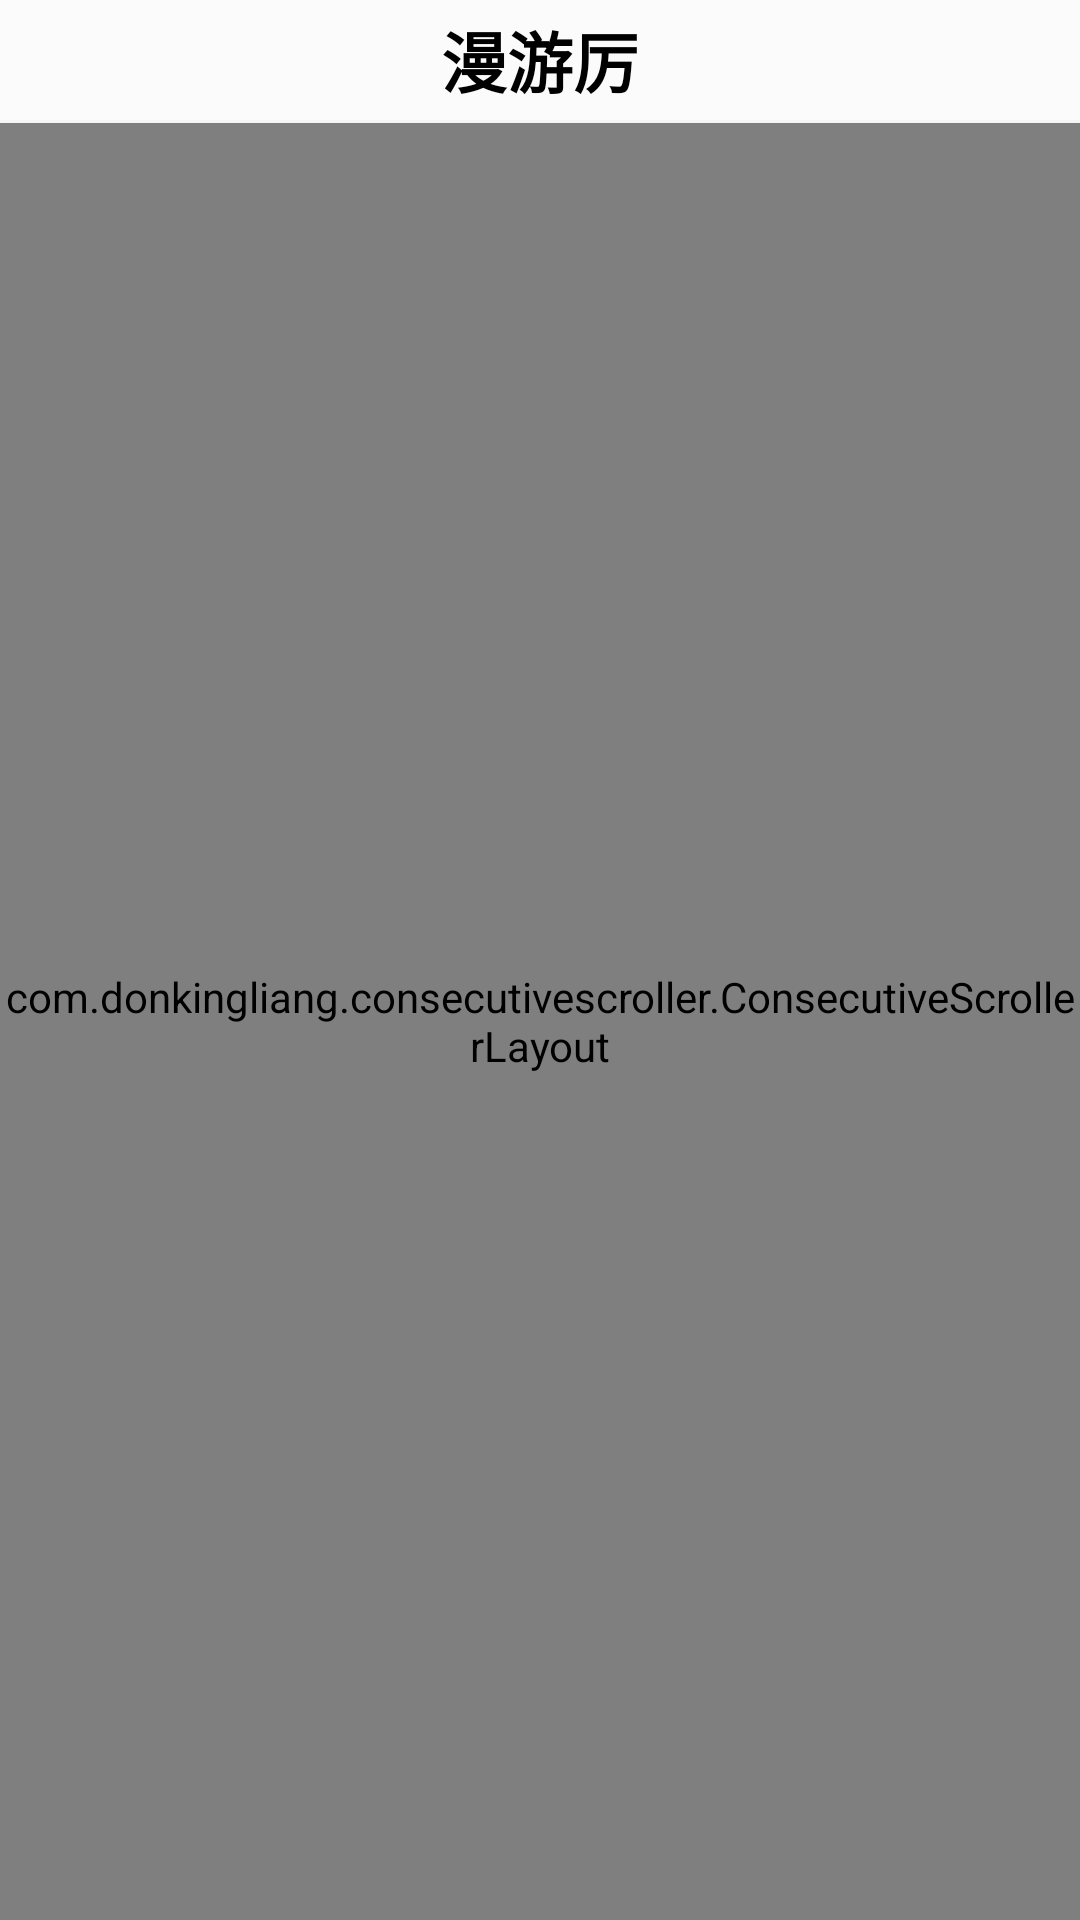

Reconstruct the res/layout file that produces this screen, plus the resources it refers to.
<!-- AndroidManifest.xml: application theme AppTheme -->
<!-- res/layout/activity_calender.xml -->
<?xml version="1.0" encoding="utf-8"?>
<LinearLayout xmlns:android="http://schemas.android.com/apk/res/android"
    xmlns:app="http://schemas.android.com/apk/res-auto"
    xmlns:tools="http://schemas.android.com/tools"
    android:layout_width="match_parent"
    android:layout_height="match_parent"
    android:fitsSystemWindows="true"
    android:orientation="vertical"
    tools:context=".view.activity.CalenderActivity">

    <TextView
        android:layout_width="match_parent"
        android:layout_height="40dp"
        android:background="#FBFBFB"
        android:gravity="center"
        android:text="漫游厉"
        android:textColor="#000"
        android:textSize="22sp"
        android:textStyle="bold" />

    <View
        android:layout_width="match_parent"
        android:layout_height="1dp"
        android:background="@color/barColor" />

    <com.donkingliang.consecutivescroller.ConsecutiveScrollerLayout
        android:layout_width="match_parent"
        android:layout_height="match_parent"
        android:overScrollMode="never">


        <com.hanks.htextview.typer.TyperTextView
            android:id="@+id/tv_year_calender"
            android:layout_width="match_parent"
            android:layout_height="wrap_content"
            android:gravity="center"
            android:paddingTop="15dp"
            android:text=""
            android:textColor="#000"
            android:textSize="17sp"
            android:textStyle="bold"
            app:charIncrease="1"
            app:typerSpeed="20" />

        <com.hanks.htextview.typer.TyperTextView
            android:id="@+id/tv_day_calender"
            android:layout_width="match_parent"
            android:layout_height="wrap_content"
            android:gravity="center"
            android:text=""
            android:textColor="#000"
            android:textSize="75sp"
            android:textStyle="bold"
            app:charIncrease="1"
            app:typerSpeed="20" />

        <com.hanks.htextview.typer.TyperTextView
            android:id="@+id/tv_month_calender"
            android:layout_width="match_parent"
            android:layout_height="wrap_content"
            android:gravity="center"
            android:paddingBottom="5dp"
            android:text=""
            android:textColor="#000"
            android:textSize="25sp"
            android:textStyle="bold"
            app:charIncrease="1"
            app:typerSpeed="20" />

        <com.hanks.htextview.typer.TyperTextView
            android:id="@+id/tv_week_destination_calender"
            android:layout_width="match_parent"
            android:layout_height="wrap_content"
            android:gravity="center"
            android:paddingLeft="15dp"
            android:paddingTop="5dp"
            android:paddingRight="15dp"
            android:text=""
            android:textColor="#000"
            android:textSize="18sp"
            android:textStyle="bold"
            app:charIncrease="1"
            app:typerSpeed="20" />

        <com.hanks.htextview.typer.TyperTextView
            android:id="@+id/tv_daily_destination_calender"
            android:layout_width="match_parent"
            android:layout_height="wrap_content"
            android:gravity="center"
            android:paddingTop="5dp"
            android:text=""
            app:charIncrease="1"
            app:typerSpeed="20" />

        <com.hanks.htextview.typer.TyperTextView
            android:id="@+id/tv_rec_reason_calender"
            android:layout_width="match_parent"
            android:layout_height="wrap_content"
            android:paddingLeft="25dp"
            android:paddingTop="10dp"
            android:paddingRight="25dp"
            android:paddingBottom="5dp"
            android:text=""
            app:charIncrease="2"
            app:typerSpeed="20" />

        <View
            android:layout_width="match_parent"
            android:layout_height="1dp"
            android:background="@color/barColor" />

        <View
            android:layout_width="match_parent"
            android:layout_height="10dp" />

        <com.lint0t.openeye.view.myview.MyRoundRectImageView
            android:id="@+id/img_cover_calender"
            android:layout_width="match_parent"
            android:layout_height="200dp"
            android:layout_marginStart="15dp"
            android:layout_marginEnd="15dp"
            android:scaleType="centerCrop"
            android:src="@mipmap/place_holder" />

        <com.hanks.htextview.typer.TyperTextView
            android:id="@+id/tv_second_week_destination_calender"
            android:layout_width="match_parent"
            android:layout_height="wrap_content"
            android:paddingLeft="15dp"
            android:paddingTop="10dp"
            android:paddingRight="15dp"
            android:paddingBottom="5dp"
            android:text=""
            android:textStyle="bold"
            app:charIncrease="1"
            app:typerSpeed="20" />

        <com.hanks.htextview.typer.TyperTextView
            android:id="@+id/tv_second_rec_reason_calender"
            android:layout_width="match_parent"
            android:layout_height="wrap_content"
            android:paddingLeft="15dp"
            android:paddingTop="10dp"
            android:paddingRight="15dp"
            android:paddingBottom="5dp"
            android:text=""
            app:charIncrease="2"
            app:typerSpeed="20" />

        <View
            android:layout_width="match_parent"
            android:layout_height="1dp"
            android:background="@color/barColor" />

        <TextView
            android:layout_width="match_parent"
            android:layout_height="wrap_content"
            android:paddingLeft="15dp"
            android:paddingTop="5dp"
            android:text="旅行精选"
            android:textColor="#000"
            android:textSize="22sp"
            android:textStyle="bold" />


        <androidx.recyclerview.widget.RecyclerView
            android:id="@+id/rv_calender"
            android:layout_width="match_parent"
            android:layout_height="match_parent"
            android:overScrollMode="never"
            android:paddingLeft="10dp"
            android:paddingRight="10dp" />

        <TextView
            android:id="@+id/tv_more_calender"
            android:layout_width="match_parent"
            android:layout_height="wrap_content"
            android:gravity="center"
            android:padding="15dp"
            android:text="加载更多"
            android:textColor="#1296db"
            android:textSize="17sp" />
    </com.donkingliang.consecutivescroller.ConsecutiveScrollerLayout>

</LinearLayout>
<!-- resources referenced by this layout -->
<resources>
  <color name="barColor">#F5F5F5</color>
  <!-- mipmap place_holder: png bitmap (mipmap-xhdpi, 33949 bytes) -->
  <style name="AppTheme" parent="Theme.AppCompat.Light.NoActionBar">
          
          <item name="colorPrimary">@color/colorPrimary</item>
          <item name="colorPrimaryDark">@color/colorPrimaryDark</item>
          <item name="colorAccent">@color/colorAccent</item>
          <item name="android:windowTranslucentStatus" tools:ignore="NewApi">false</item>
          <item name="android:windowTranslucentNavigation" tools:ignore="NewApi">true</item>
          
          <item name="android:statusBarColor" tools:ignore="NewApi">@android:color/transparent</item>
      </style>
  <color name="colorPrimary">#6200EE</color>
  <color name="colorPrimaryDark">#3700B3</color>
  <color name="colorAccent">#03DAC5</color>
</resources>
